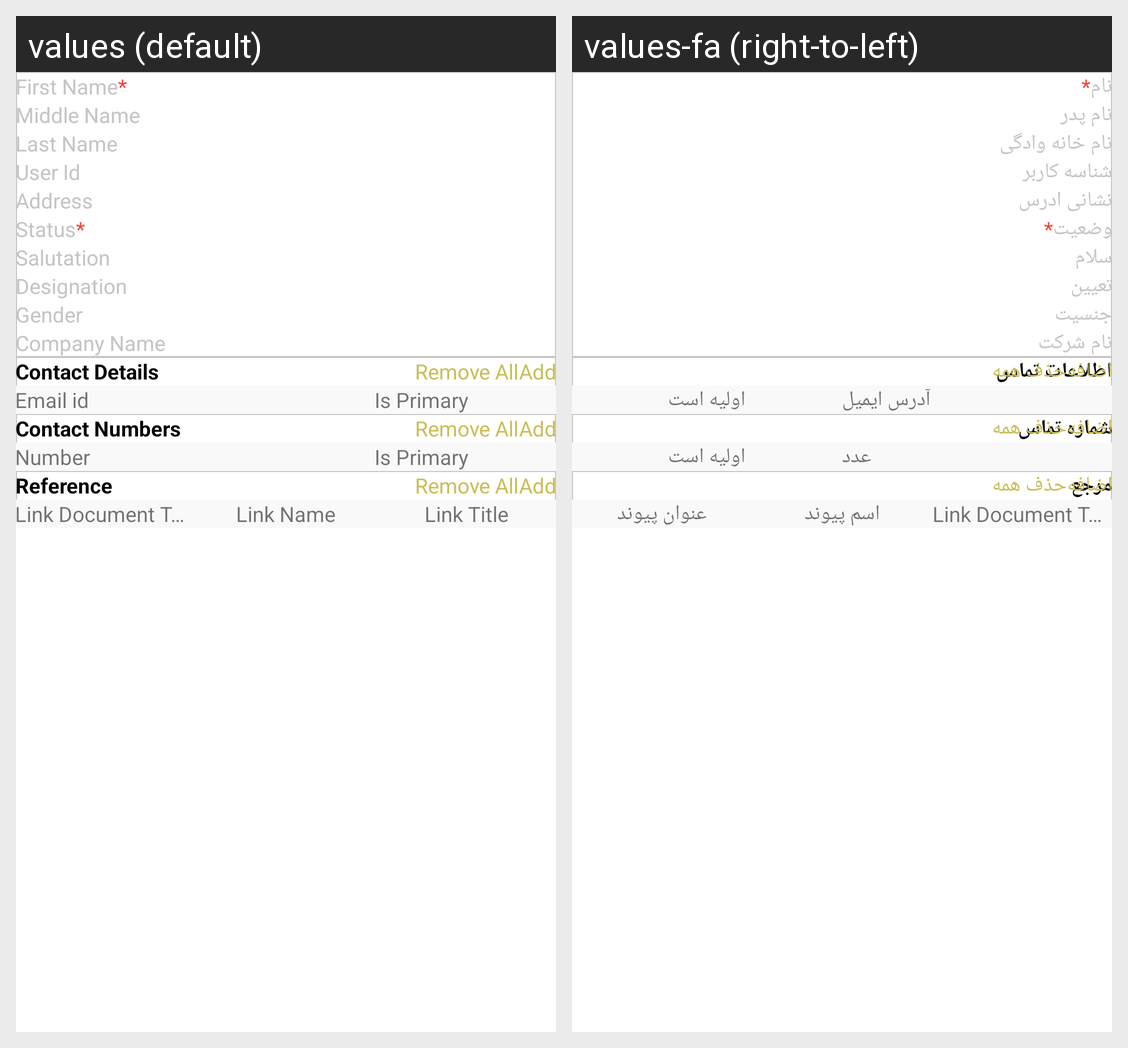

Strings drawn on this Android screen and how each of the app's shown locales translates them:
Android screen res/layout/activity_add_contact.xml rendered under 2 locales, left to right: values (default), values-fa (right-to-left). Device: Nexus 5 (rendered at 1080×1920; each locale shown at half size, 540×960, under a caption strip naming it); theme Theme.ERPNext.
Strings drawn on this screen, with the default value and each locale's value (text and hints the layout hard-codes, and strings that could not be matched under every locale, appear in the picture but are not listed):

first_name
  values: First Name
  values-fa: نام

middle_name
  values: Middle Name
  values-fa: نام پدر

last_name
  values: Last Name
  values-fa: نام خانه وادگی

user_id
  values: User Id
  values-fa: شناسه کاربر

address
  values: Address
  values-fa: نشانی ادرس

status
  values: Status
  values-fa: وضعیت

salutation
  values: Salutation
  values-fa: سلام

designation
  values: Designation
  values-fa: تعیین

gender
  values: Gender
  values-fa: جنسیت

company_name
  values: Company Name
  values-fa: نام شرکت

contact_details
  values: Contact Details
  values-fa: اطلاعات تماس

add
  values: Add
  values-fa: اضافه

remove_all
  values: Remove All
  values-fa: حذف همه

email_id
  values: Email id
  values-fa: آدرس ایمیل

is_primary
  values: Is Primary
  values-fa: اولیه است

contact_numbers
  values: Contact Numbers
  values-fa: شماره تماس

number
  values: Number
  values-fa: عدد

reference
  values: Reference
  values-fa: مرجع

link_document_type
  values: Link Document Type
  values-fa: Link Document Type

link_name
  values: Link Name
  values-fa: اسم پیوند

link_title
  values: Link Title
  values-fa: عنوان پیوند
